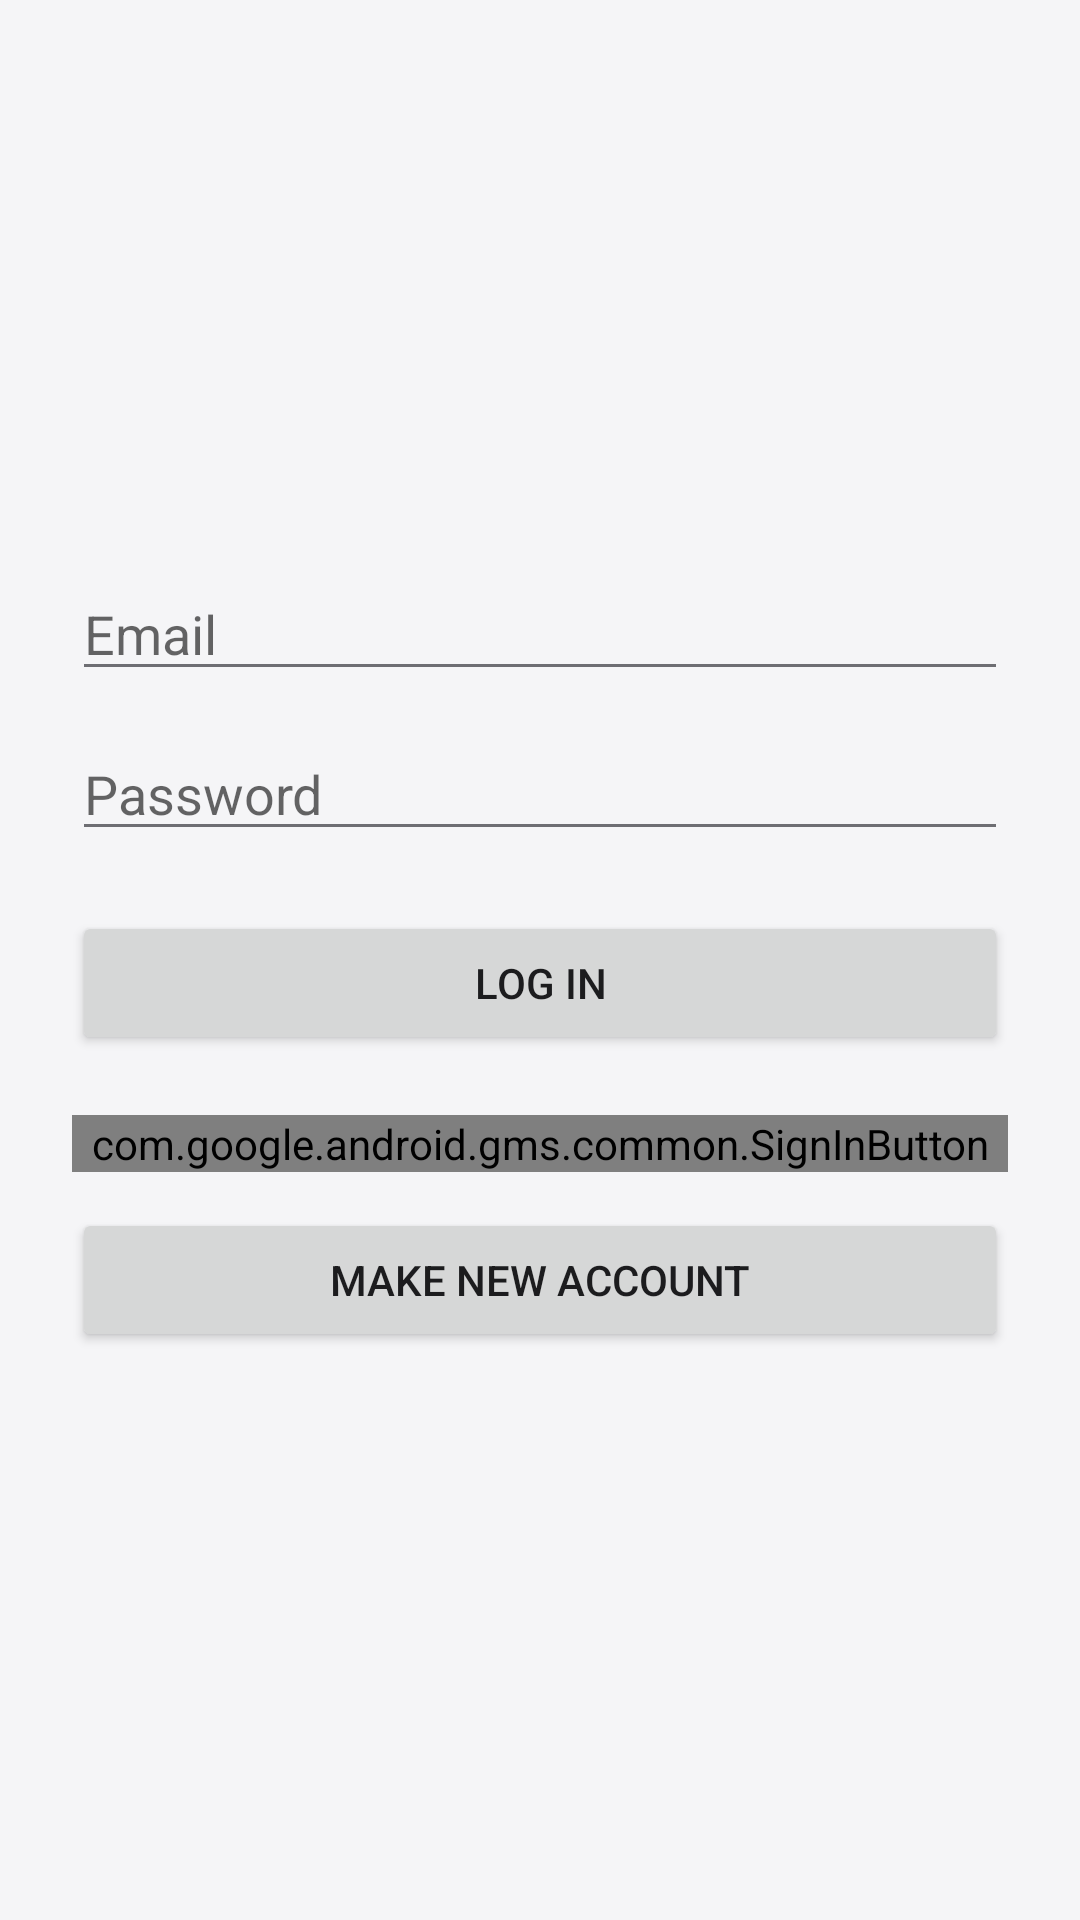

The Android layout XML behind this screen, and the referenced resources:
<!-- AndroidManifest.xml: application theme Theme.IOTBazaar -->
<!-- res/layout/activity_login.xml -->
<LinearLayout xmlns:android="http://schemas.android.com/apk/res/android"
    android:orientation="vertical"
    android:padding="24dp"
    android:gravity="center"
    android:layout_width="match_parent"
    android:layout_height="match_parent">

    <EditText
        android:id="@+id/emailField"
        android:hint="Email"
        android:inputType="textEmailAddress"
        android:layout_width="match_parent"
        android:layout_height="wrap_content" />

    <EditText
        android:id="@+id/passwordField"
        android:hint="Password"
        android:inputType="textPassword"
        android:layout_width="match_parent"
        android:layout_height="wrap_content"
        android:layout_marginTop="12dp"/>

    <Button
        android:id="@+id/loginBtn"
        android:text="Log in"
        android:layout_width="match_parent"
        android:layout_height="wrap_content"
        android:layout_marginTop="20dp"/>
    <com.google.android.gms.common.SignInButton
        android:id="@+id/googleSignInBtn"
        android:layout_width="match_parent"
        android:layout_height="wrap_content"
        android:layout_marginTop="20dp" />
    <Button
        android:id="@+id/registerRedirectBtn"
        android:text="Make new account"
        android:layout_width="match_parent"
        android:layout_height="wrap_content"
        android:layout_marginTop="12dp"/>



</LinearLayout>
<!-- resources referenced by this layout -->
<resources>
  <style name="Theme.IOTBazaar" parent="Theme.MaterialComponents.DayNight.NoActionBar">
          
          <item name="colorPrimary">@color/brand_primary</item>
          <item name="colorPrimaryVariant">@color/brand_primary_dark</item>
          <item name="colorOnPrimary">@color/white</item>
          <item name="colorSecondary">@color/brand_secondary</item>
          <item name="colorOnSecondary">@color/white</item>
          <item name="colorSurface">@color/surface_elevated</item>
          <item name="colorOnSurface">@color/text_primary</item>
  
          
          <item name="android:windowBackground">@color/surface_base</item>
          <item name="android:colorBackground">@color/surface_base</item>
          <item name="android:statusBarColor">@android:color/transparent</item>
          <item name="android:navigationBarColor">@color/surface_elevated</item>
          <item name="android:windowLightStatusBar">true</item>
          <item name="android:windowLightNavigationBar">true</item>
          <item name="android:enforceStatusBarContrast">false</item>
  
          
          <item name="materialButtonStyle">@style/Widget.IOTBazaar.Button</item>
          <item name="materialCardViewStyle">@style/Widget.IOTBazaar.Card</item>
          <item name="floatingActionButtonStyle">@style/Widget.IOTBazaar.Fab</item>
          <item name="android:textColorPrimary">@color/text_primary</item>
          <item name="android:textColorSecondary">@color/text_secondary</item>
      </style>
  <color name="brand_primary">#FF0A84FF</color>
  <color name="brand_primary_dark">#FF0060DF</color>
  <color name="white">#FFFFFFFF</color>
  <color name="brand_secondary">#FF5856D6</color>
  <color name="surface_elevated">#FFFFFFFF</color>
  <color name="text_primary">#FF1C1C1E</color>
  <color name="surface_base">#F5F5F7</color>
  <style name="Widget.IOTBazaar.Button" parent="Widget.MaterialComponents.Button">
          <item name="android:textAllCaps">false</item>
          <item name="android:fontFamily">sans-serif-medium</item>
          <item name="android:textSize">16sp</item>
          <item name="android:letterSpacing">0.02</item>
          <item name="cornerRadius">24dp</item>
          <item name="backgroundTint">@color/brand_primary</item>
          <item name="rippleColor">@color/brand_primary_dark</item>
          <item name="android:textColor">@color/white</item>
          <item name="android:insetTop">0dp</item>
          <item name="android:insetBottom">0dp</item>
      </style>
  <style name="Widget.IOTBazaar.Card" parent="Widget.MaterialComponents.CardView">
          <item name="cardCornerRadius">20dp</item>
          <item name="cardElevation">0dp</item>
          <item name="strokeColor">@color/surface_subtle</item>
          <item name="strokeWidth">1dp</item>
          <item name="rippleColor">@color/brand_primary</item>
      </style>
  <style name="Widget.IOTBazaar.Fab" parent="Widget.MaterialComponents.FloatingActionButton">
          <item name="backgroundTint">@color/brand_primary</item>
          <item name="rippleColor">@color/brand_primary_dark</item>
      </style>
  <color name="text_secondary">#FF6E6E73</color>
  <color name="surface_subtle">#E5E5EA</color>
</resources>
